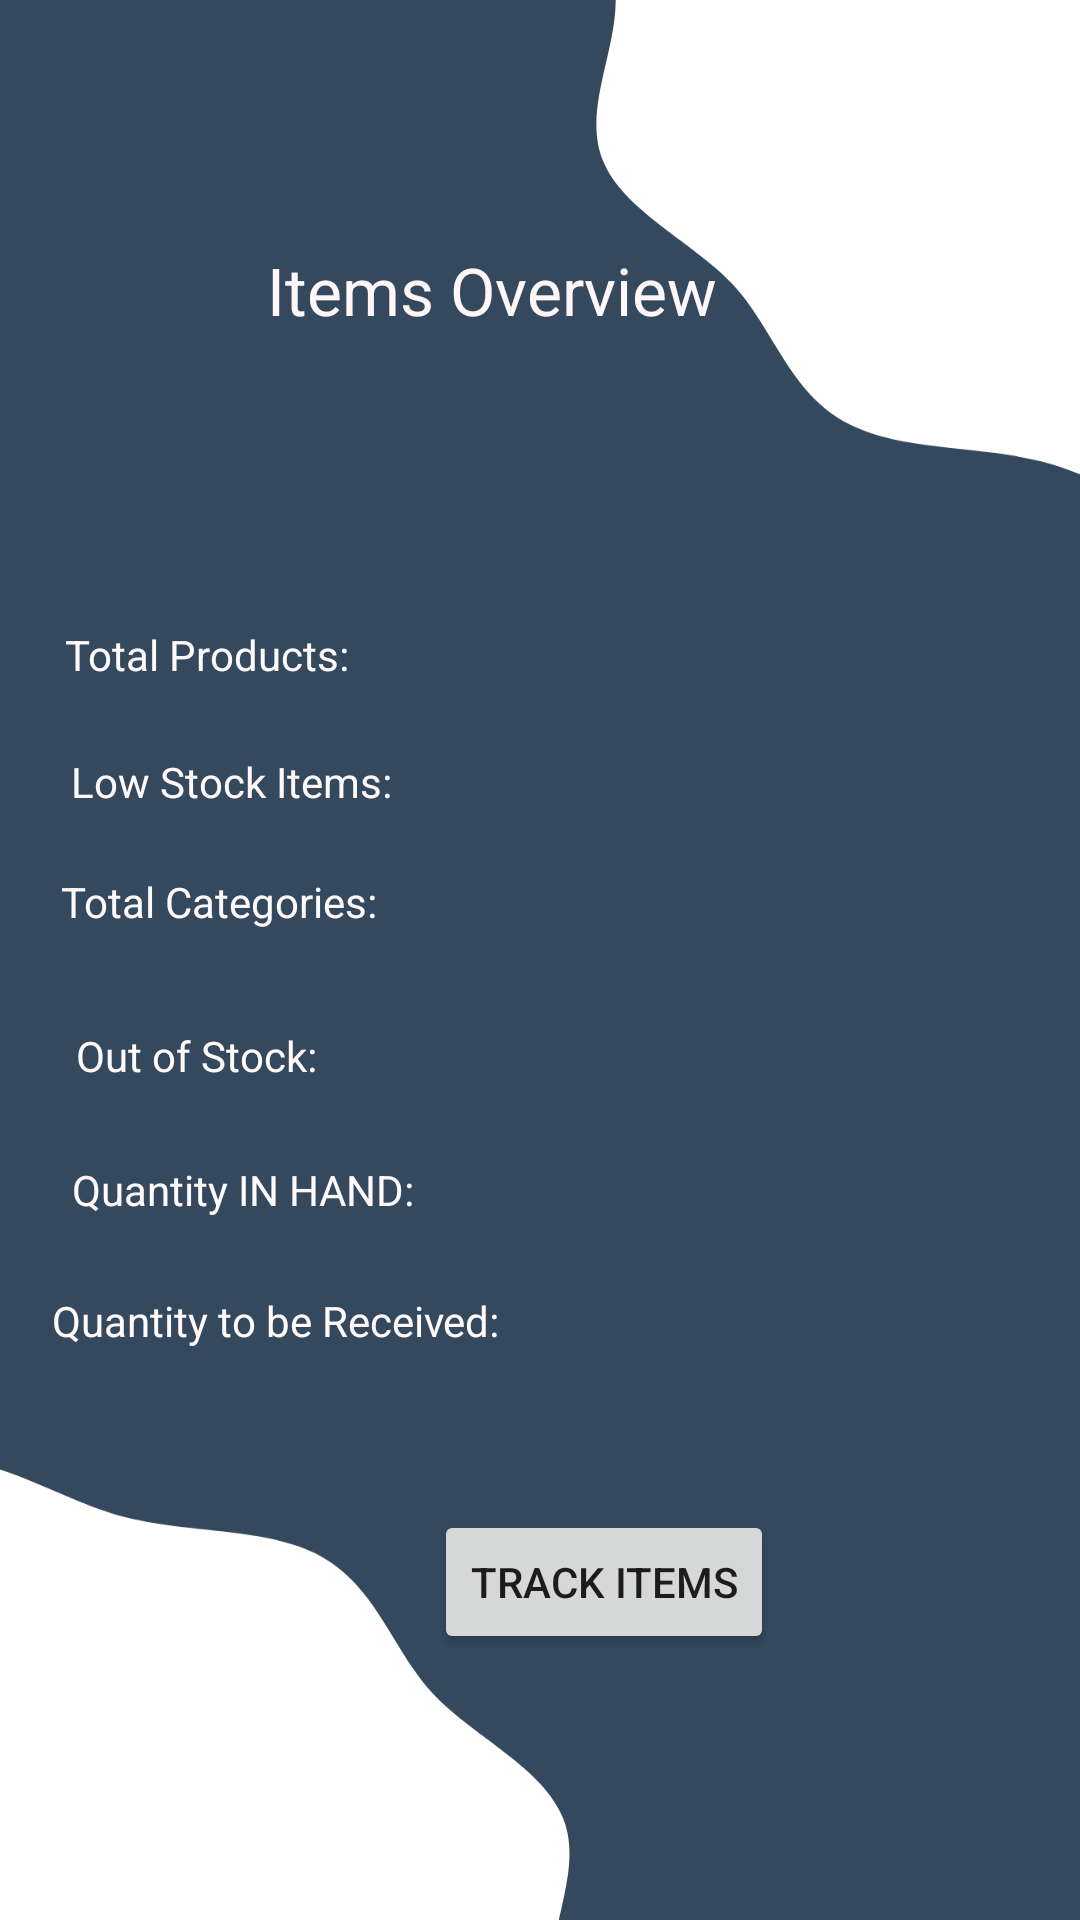

Reconstruct the res/layout file that produces this screen, plus the resources it refers to.
<!-- AndroidManifest.xml: application theme Theme.SmartReceipt -->
<!-- res/layout/activity_trackitem.xml -->
<?xml version="1.0" encoding="utf-8"?>
<androidx.constraintlayout.widget.ConstraintLayout xmlns:android="http://schemas.android.com/apk/res/android"
    xmlns:app="http://schemas.android.com/apk/res-auto"
    xmlns:tools="http://schemas.android.com/tools"
    android:layout_width="match_parent"
    android:layout_height="match_parent"
    android:background="@drawable/trackitempn"
    tools:context=".trackitem">


    <TextView
        android:id="@+id/trackheading"
        android:layout_width="213dp"
        android:layout_height="46dp"
        android:text="Items Overview"
        android:textColor="#FFF7F7"
        android:textSize="22sp"
        app:layout_constraintBottom_toBottomOf="parent"
        app:layout_constraintEnd_toEndOf="parent"
        app:layout_constraintHorizontal_bias="0.606"
        app:layout_constraintStart_toStartOf="parent"
        app:layout_constraintTop_toTopOf="parent"
        app:layout_constraintVertical_bias="0.138" />

    <TextView
        android:id="@+id/view_totalprd"
        android:layout_width="wrap_content"
        android:layout_height="wrap_content"
        android:text="Total Products:"
        android:textColor="#FFF9F9"
        android:textSize="14sp"
        app:layout_constraintBottom_toBottomOf="parent"
        app:layout_constraintEnd_toEndOf="parent"
        app:layout_constraintHorizontal_bias="0.082"
        app:layout_constraintStart_toStartOf="parent"
        app:layout_constraintTop_toTopOf="parent"
        app:layout_constraintVertical_bias="0.336" />

    <TextView
        android:id="@+id/view_lowstkprd"
        android:layout_width="wrap_content"
        android:layout_height="wrap_content"
        android:text="Low Stock Items:"
        android:textColor="#FFF9F9"
        android:textSize="14sp"
        app:layout_constraintBottom_toBottomOf="parent"
        app:layout_constraintEnd_toEndOf="parent"
        app:layout_constraintHorizontal_bias="0.094"
        app:layout_constraintStart_toStartOf="parent"
        app:layout_constraintTop_toTopOf="parent"
        app:layout_constraintVertical_bias="0.404" />

    <TextView
        android:id="@+id/view_total_ctg"
        android:layout_width="172dp"
        android:layout_height="31dp"
        android:text="Total Categories:"
        android:textColor="#FFF9F9"
        android:textSize="14sp"
        app:layout_constraintBottom_toBottomOf="parent"
        app:layout_constraintEnd_toEndOf="parent"
        app:layout_constraintHorizontal_bias="0.108"
        app:layout_constraintStart_toStartOf="parent"
        app:layout_constraintTop_toTopOf="parent"
        app:layout_constraintVertical_bias="0.478" />

    <TextView
        android:id="@+id/textView5"
        android:layout_width="wrap_content"
        android:layout_height="wrap_content"
        android:text="Out of Stock: "
        android:textColor="#FFF9F9"
        android:textSize="14sp"
        app:layout_constraintBottom_toBottomOf="parent"
        app:layout_constraintEnd_toEndOf="parent"
        app:layout_constraintHorizontal_bias="0.092"
        app:layout_constraintStart_toStartOf="parent"
        app:layout_constraintTop_toTopOf="parent"
        app:layout_constraintVertical_bias="0.551" />

    <TextView
        android:id="@+id/textView6"
        android:layout_width="wrap_content"
        android:layout_height="wrap_content"
        android:text="Quantity IN HAND:"
        android:textColor="#FFF9F9"
        android:textSize="14sp"
        app:layout_constraintBottom_toBottomOf="parent"
        app:layout_constraintEnd_toEndOf="parent"
        app:layout_constraintHorizontal_bias="0.098"
        app:layout_constraintStart_toStartOf="parent"
        app:layout_constraintTop_toTopOf="parent"
        app:layout_constraintVertical_bias="0.623" />

    <TextView
        android:id="@+id/textView7"
        android:layout_width="223dp"
        android:layout_height="29dp"
        android:text="Quantity to be Received:"
        android:textColor="#FFF9F9"
        android:textSize="14sp"
        app:layout_constraintBottom_toBottomOf="parent"
        app:layout_constraintEnd_toEndOf="parent"
        app:layout_constraintHorizontal_bias="0.127"
        app:layout_constraintStart_toStartOf="parent"
        app:layout_constraintTop_toTopOf="parent"
        app:layout_constraintVertical_bias="0.705" />

    <TextView
        android:id="@+id/total_prodcut"
        android:layout_width="wrap_content"
        android:layout_height="wrap_content"
        android:textColor="#FFF9F9"
        android:textSize="14sp"
        app:layout_constraintBottom_toBottomOf="parent"
        app:layout_constraintEnd_toEndOf="parent"
        app:layout_constraintHorizontal_bias="0.719"
        app:layout_constraintStart_toStartOf="parent"
        app:layout_constraintTop_toTopOf="parent"
        app:layout_constraintVertical_bias="0.336" />

    <TextView
        android:id="@+id/lowstockitem"
        android:layout_width="wrap_content"
        android:layout_height="wrap_content"
        android:textColor="#FFF9F9"
        android:textSize="14sp"
        app:layout_constraintBottom_toBottomOf="parent"
        app:layout_constraintEnd_toEndOf="parent"
        app:layout_constraintHorizontal_bias="0.72"
        app:layout_constraintStart_toStartOf="parent"
        app:layout_constraintTop_toTopOf="parent"
        app:layout_constraintVertical_bias="0.404" />

    <TextView
        android:id="@+id/total_categ"
        android:layout_width="wrap_content"
        android:layout_height="wrap_content"
        android:textColor="#FFF9F9"
        android:textSize="14sp"
        app:layout_constraintBottom_toBottomOf="parent"
        app:layout_constraintEnd_toEndOf="parent"
        app:layout_constraintHorizontal_bias="0.72"
        app:layout_constraintStart_toStartOf="parent"
        app:layout_constraintTop_toTopOf="parent"
        app:layout_constraintVertical_bias="0.47" />

    <TextView
        android:id="@+id/outofstock"
        android:layout_width="wrap_content"
        android:layout_height="wrap_content"
        android:textColor="#FFF9F9"
        android:textSize="14sp"
        app:layout_constraintBottom_toBottomOf="parent"
        app:layout_constraintEnd_toEndOf="parent"
        app:layout_constraintHorizontal_bias="0.72"
        app:layout_constraintStart_toStartOf="parent"
        app:layout_constraintTop_toTopOf="parent"
        app:layout_constraintVertical_bias="0.551" />

    <TextView
        android:id="@+id/quant_inhand"
        android:layout_width="wrap_content"
        android:layout_height="wrap_content"
        android:textColor="#FFF9F9"
        android:textSize="14sp"
        app:layout_constraintBottom_toBottomOf="parent"
        app:layout_constraintEnd_toEndOf="parent"
        app:layout_constraintHorizontal_bias="0.72"
        app:layout_constraintStart_toStartOf="parent"
        app:layout_constraintTop_toTopOf="parent"
        app:layout_constraintVertical_bias="0.623" />

    <TextView
        android:id="@+id/quant_torecv"
        android:layout_width="wrap_content"
        android:layout_height="wrap_content"
        android:textColor="#FFF9F9"
        android:textSize="14sp"
        app:layout_constraintBottom_toBottomOf="parent"
        app:layout_constraintEnd_toEndOf="parent"
        app:layout_constraintHorizontal_bias="0.72"
        app:layout_constraintStart_toStartOf="parent"
        app:layout_constraintTop_toTopOf="parent"
        app:layout_constraintVertical_bias="0.7" />

    <Button
        android:id="@+id/trackallitems"
        android:layout_width="wrap_content"
        android:layout_height="wrap_content"
        android:text="Track Items"
        android:textSize="14sp"
        app:layout_constraintBottom_toBottomOf="parent"
        app:layout_constraintEnd_toEndOf="parent"
        app:layout_constraintHorizontal_bias="0.587"
        app:layout_constraintStart_toStartOf="parent"
        app:layout_constraintTop_toTopOf="parent"
        app:layout_constraintVertical_bias="0.85" />
</androidx.constraintlayout.widget.ConstraintLayout>
<!-- resources referenced by this layout -->
<resources>
  <!-- drawable trackitempn: png bitmap (drawable-v24, 30535 bytes) -->
  <style name="Theme.SmartReceipt" parent="Theme.MaterialComponents.DayNight.DarkActionBar">
          
          <item name="colorPrimary">@color/purple_500</item>
          <item name="colorPrimaryVariant">@color/purple_700</item>
          <item name="colorOnPrimary">@color/white</item>
          
          <item name="colorSecondary">@color/teal_200</item>
          <item name="colorSecondaryVariant">@color/teal_700</item>
          <item name="colorOnSecondary">@color/black</item>
          
          <item name="android:statusBarColor" tools:targetApi="l">?attr/colorPrimaryVariant</item>
          
      </style>
  <!-- not gathered from this repository: default colours our renderer supplied (Android Studio template values) -->
  <color name="purple_500">#FF6200EE</color>
  <color name="purple_700">#FF3700B3</color>
  <color name="teal_200">#FF03DAC5</color>
  <color name="teal_700">#FF018786</color>
  <color name="black">#FF000000</color>
  <color name="white">#FFFFFFFF</color>
</resources>
